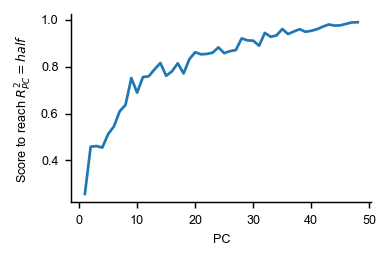

The data file committed next to this chart (first rows):
, scores_at_threshold, pc_explained_variance, measure, dataset
0, 0.257, 0.1735, cka-angular-score, ultrametric
1, 0.4586, 0.08543, cka-angular-score, ultrametric
2, 0.4614, 0.06423, cka-angular-score, ultrametric
3, 0.4549, 0.06, cka-angular-score, ultrametric
4, 0.5121, 0.05298, cka-angular-score, ultrametric
5, 0.5451, 0.04879, cka-angular-score, ultrametric
6, 0.6096, 0.0352, cka-angular-score, ultrametric
7, 0.6373, 0.03406, cka-angular-score, ultrametric
8, 0.7515, 0.02911, cka-angular-score, ultrametric
9, 0.6894, 0.027, cka-angular-score, ultrametric
10, 0.7558, 0.02402, cka-angular-score, ultrametric
11, 0.7592, 0.02265, cka-angular-score, ultrametric
12, 0.7888, 0.02097, cka-angular-score, ultrametric
13, 0.816, 0.02082, cka-angular-score, ultrametric
14, 0.7615, 0.0199, cka-angular-score, ultrametric
15, 0.7803, 0.01852, cka-angular-score, ultrametric
16, 0.8146, 0.01737, cka-angular-score, ultrametric
17, 0.7714, 0.01646, cka-angular-score, ultrametric
18, 0.8323, 0.01595, cka-angular-score, ultrametric
19, 0.8618, 0.01521, cka-angular-score, ultrametric
20, 0.8531, 0.01475, cka-angular-score, ultrametric
21, 0.8547, 0.01379, cka-angular-score, ultrametric
22, 0.8598, 0.01352, cka-angular-score, ultrametric
23, 0.8826, 0.01201, cka-angular-score, ultrametric
24, 0.8581, 0.01131, cka-angular-score, ultrametric
25, 0.8667, 0.01061, cka-angular-score, ultrametric
26, 0.8711, 0.01017, cka-angular-score, ultrametric
27, 0.9209, 0.009709, cka-angular-score, ultrametric
28, 0.9124, 0.00862, cka-angular-score, ultrametric
29, 0.9112, 0.008515, cka-angular-score, ultrametric
30, 0.8898, 0.008105, cka-angular-score, ultrametric
31, 0.9444, 0.007341, cka-angular-score, ultrametric
32, 0.9279, 0.006914, cka-angular-score, ultrametric
33, 0.9333, 0.006676, cka-angular-score, ultrametric
34, 0.9611, 0.006504, cka-angular-score, ultrametric
35, 0.9394, 0.005724, cka-angular-score, ultrametric
36, 0.9507, 0.005474, cka-angular-score, ultrametric
37, 0.9601, 0.004928, cka-angular-score, ultrametric
38, 0.9491, 0.004824, cka-angular-score, ultrametric
39, 0.9534, 0.004587, cka-angular-score, ultrametric
40, 0.9604, 0.003868, cka-angular-score, ultrametric
41, 0.9712, 0.003555, cka-angular-score, ultrametric
42, 0.9805, 0.002994, cka-angular-score, ultrametric
43, 0.9758, 0.002638, cka-angular-score, ultrametric
44, 0.9765, 0.002402, cka-angular-score, ultrametric
45, 0.9831, 0.002266, cka-angular-score, ultrametric
46, 0.9892, 0.001862, cka-angular-score, ultrametric
47, 0.99, 0.001718, cka-angular-score, ultrametric
48, , 0.001509, cka-angular-score, ultrametric
49, , 0.001006, cka-angular-score, ultrametric
